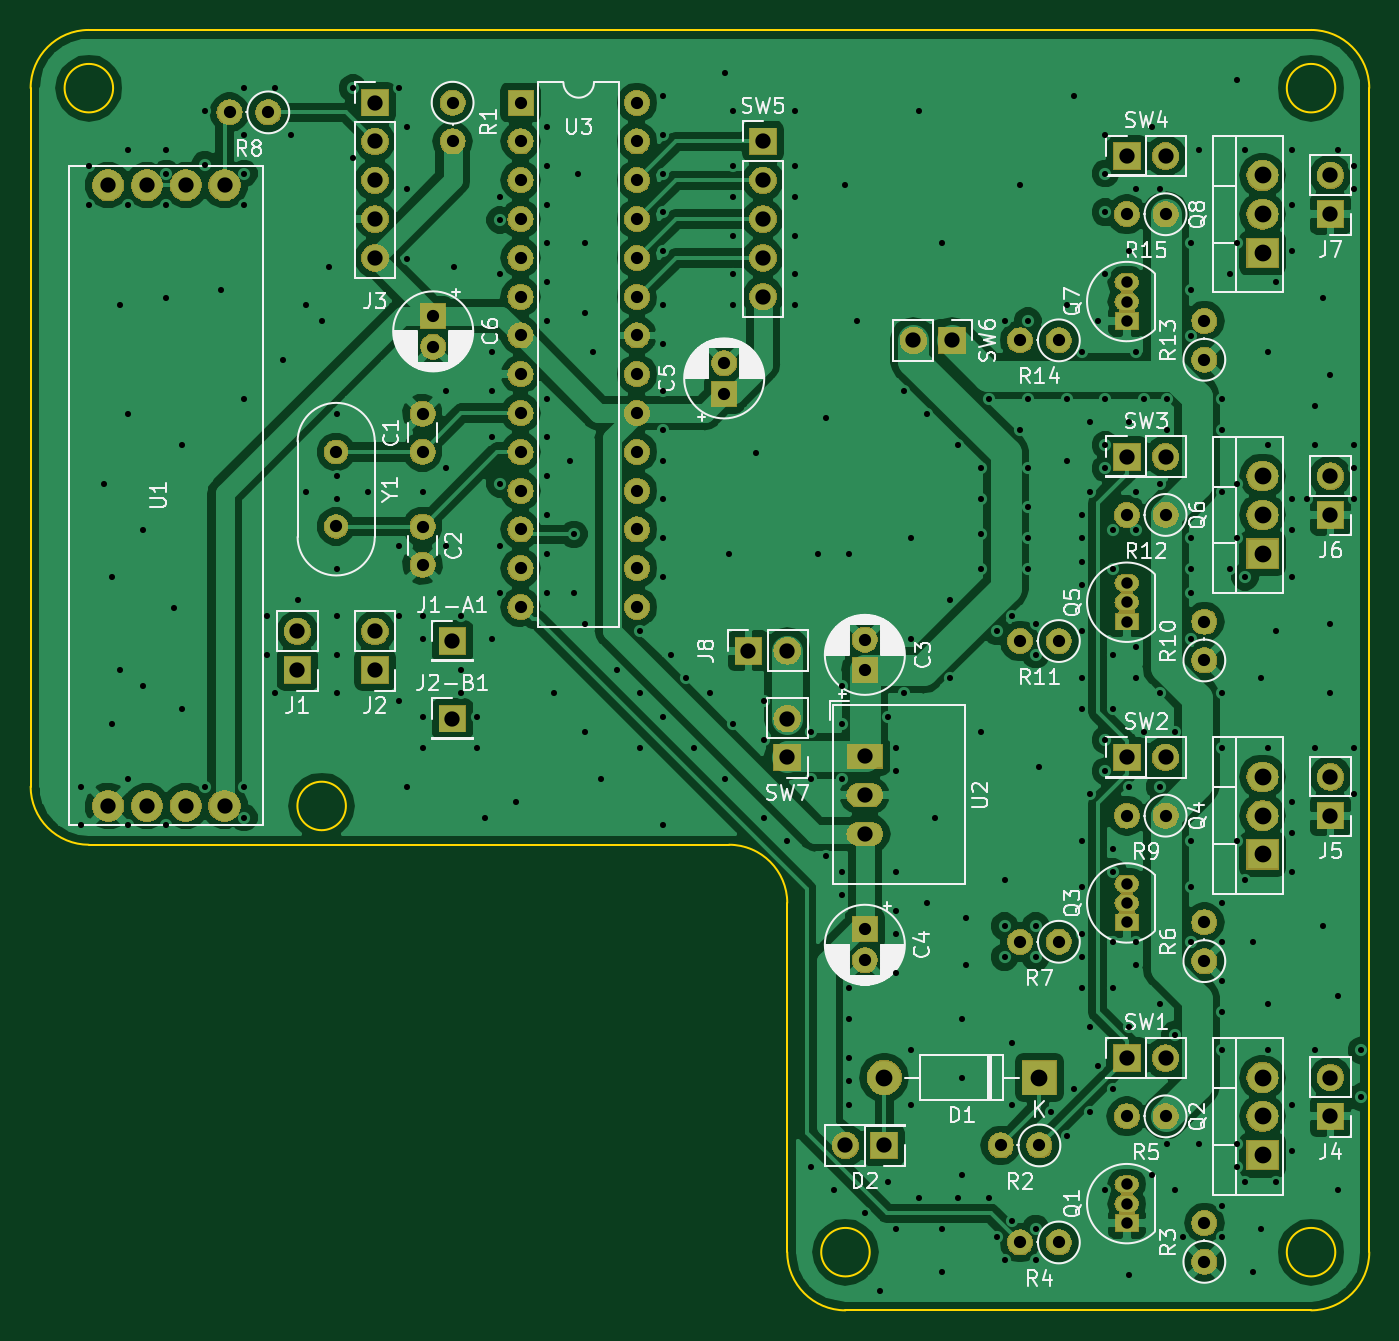
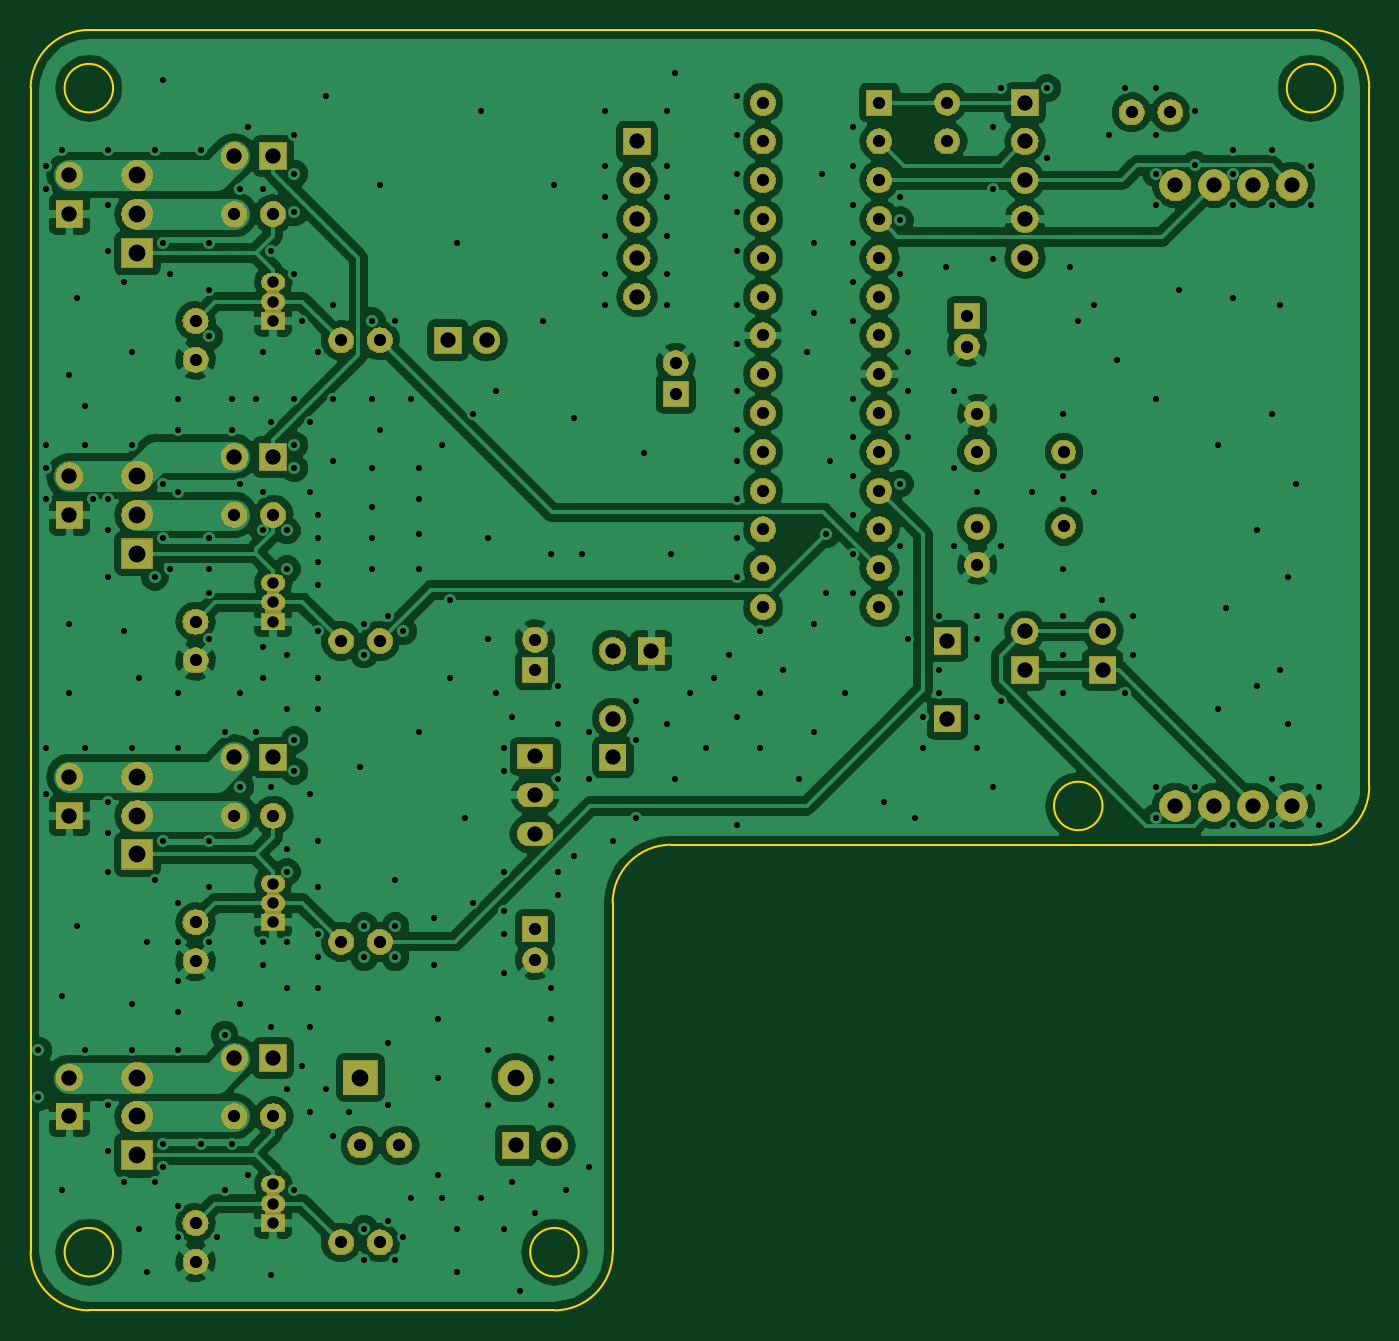
Circuit board: 11 layer files. Board 87.6 x 83.8 mm.
- bottom_copper: Launch_Controller-Pad_Box-B.Cu.gbr (170902 bytes)
- bottom_mask: Launch_Controller-Pad_Box-B.Mask.gbr (154051 bytes)
- paste: Launch_Controller-Pad_Box-B.Paste.gbr (510 bytes)
- bottom_silk: Launch_Controller-Pad_Box-B.SilkS.gbr (511 bytes)
- outline: Launch_Controller-Pad_Box-Edge.Cuts.gbr (1608 bytes)
- top_copper: Launch_Controller-Pad_Box-F.Cu.gbr (168062 bytes)
- top_mask: Launch_Controller-Pad_Box-F.Mask.gbr (154051 bytes)
- paste: Launch_Controller-Pad_Box-F.Paste.gbr (510 bytes)
- top_silk: Launch_Controller-Pad_Box-F.SilkS.gbr (75178 bytes)
- drill: Launch_Controller-Pad_Box-NPTH.drl (138 bytes)
- drill: Launch_Controller-Pad_Box-PTH.drl (6899 bytes)

=== bottom_copper: Launch_Controller-Pad_Box-B.Cu.gbr (170902 bytes, source omitted) ===
=== bottom_mask: Launch_Controller-Pad_Box-B.Mask.gbr (154051 bytes, source omitted) ===
=== paste: Launch_Controller-Pad_Box-B.Paste.gbr ===
G04 #@! TF.GenerationSoftware,KiCad,Pcbnew,(5.0.1)-4*
G04 #@! TF.CreationDate,2018-12-26T20:48:13-08:00*
G04 #@! TF.ProjectId,Launch_Controller-Pad_Box,4C61756E63685F436F6E74726F6C6C65,rev?*
G04 #@! TF.SameCoordinates,Original*
G04 #@! TF.FileFunction,Paste,Bot*
G04 #@! TF.FilePolarity,Positive*
%FSLAX46Y46*%
G04 Gerber Fmt 4.6, Leading zero omitted, Abs format (unit mm)*
G04 Created by KiCad (PCBNEW (5.0.1)-4) date 12/26/2018 8:48:13 PM*
%MOMM*%
%LPD*%
G01*
G04 APERTURE LIST*
G04 APERTURE END LIST*
M02*

=== bottom_silk: Launch_Controller-Pad_Box-B.SilkS.gbr ===
G04 #@! TF.GenerationSoftware,KiCad,Pcbnew,(5.0.1)-4*
G04 #@! TF.CreationDate,2018-12-26T20:48:14-08:00*
G04 #@! TF.ProjectId,Launch_Controller-Pad_Box,4C61756E63685F436F6E74726F6C6C65,rev?*
G04 #@! TF.SameCoordinates,Original*
G04 #@! TF.FileFunction,Legend,Bot*
G04 #@! TF.FilePolarity,Positive*
%FSLAX46Y46*%
G04 Gerber Fmt 4.6, Leading zero omitted, Abs format (unit mm)*
G04 Created by KiCad (PCBNEW (5.0.1)-4) date 12/26/2018 8:48:14 PM*
%MOMM*%
%LPD*%
G01*
G04 APERTURE LIST*
G04 APERTURE END LIST*
M02*

=== outline: Launch_Controller-Pad_Box-Edge.Cuts.gbr ===
G04 #@! TF.GenerationSoftware,KiCad,Pcbnew,(5.0.1)-4*
G04 #@! TF.CreationDate,2018-12-26T20:48:14-08:00*
G04 #@! TF.ProjectId,Launch_Controller-Pad_Box,4C61756E63685F436F6E74726F6C6C65,rev?*
G04 #@! TF.SameCoordinates,Original*
G04 #@! TF.FileFunction,Profile,NP*
%FSLAX46Y46*%
G04 Gerber Fmt 4.6, Leading zero omitted, Abs format (unit mm)*
G04 Created by KiCad (PCBNEW (5.0.1)-4) date 12/26/2018 8:48:14 PM*
%MOMM*%
%LPD*%
G01*
G04 APERTURE LIST*
%ADD10C,0.150000*%
G04 APERTURE END LIST*
D10*
X39370000Y-96520000D02*
X39370000Y-50800000D01*
X88900000Y-127000000D02*
X88900000Y-104140000D01*
X85090000Y-100330000D02*
X43180000Y-100330000D01*
X85090000Y-100330000D02*
G75*
G02X88900000Y-104140000I0J-3810000D01*
G01*
X123190000Y-130810000D02*
X92710000Y-130810000D01*
X92710000Y-130810000D02*
G75*
G02X88900000Y-127000000I0J3810000D01*
G01*
X127000000Y-127000000D02*
G75*
G02X123190000Y-130810000I-3810000J0D01*
G01*
X43180000Y-100330000D02*
G75*
G02X39370000Y-96520000I0J3810000D01*
G01*
X123190000Y-46990000D02*
X43180000Y-46990000D01*
X39370000Y-50800000D02*
G75*
G02X43180000Y-46990000I3810000J0D01*
G01*
X123190000Y-46990000D02*
G75*
G02X127000000Y-50800000I0J-3810000D01*
G01*
X124777500Y-50800000D02*
G75*
G03X124777500Y-50800000I-1587500J0D01*
G01*
X60007500Y-97790000D02*
G75*
G03X60007500Y-97790000I-1587500J0D01*
G01*
X44767500Y-50800000D02*
G75*
G03X44767500Y-50800000I-1587500J0D01*
G01*
X124777500Y-127000000D02*
G75*
G03X124777500Y-127000000I-1587500J0D01*
G01*
X94297500Y-127000000D02*
G75*
G03X94297500Y-127000000I-1587500J0D01*
G01*
X127000000Y-50800000D02*
X127000000Y-127000000D01*
M02*

=== top_copper: Launch_Controller-Pad_Box-F.Cu.gbr (168062 bytes, source omitted) ===
=== top_mask: Launch_Controller-Pad_Box-F.Mask.gbr (154051 bytes, source omitted) ===
=== paste: Launch_Controller-Pad_Box-F.Paste.gbr ===
G04 #@! TF.GenerationSoftware,KiCad,Pcbnew,(5.0.1)-4*
G04 #@! TF.CreationDate,2018-12-26T20:48:13-08:00*
G04 #@! TF.ProjectId,Launch_Controller-Pad_Box,4C61756E63685F436F6E74726F6C6C65,rev?*
G04 #@! TF.SameCoordinates,Original*
G04 #@! TF.FileFunction,Paste,Top*
G04 #@! TF.FilePolarity,Positive*
%FSLAX46Y46*%
G04 Gerber Fmt 4.6, Leading zero omitted, Abs format (unit mm)*
G04 Created by KiCad (PCBNEW (5.0.1)-4) date 12/26/2018 8:48:13 PM*
%MOMM*%
%LPD*%
G01*
G04 APERTURE LIST*
G04 APERTURE END LIST*
M02*

=== top_silk: Launch_Controller-Pad_Box-F.SilkS.gbr (75178 bytes, source omitted) ===
=== drill: Launch_Controller-Pad_Box-NPTH.drl ===
M48
;DRILL file {KiCad (5.0.1)-4} date 12/26/2018 8:48:02 PM
;FORMAT={-:-/ absolute / inch / decimal}
FMAT,2
INCH,TZ
%
G90
G05
M72
T0
M30

=== drill: Launch_Controller-Pad_Box-PTH.drl (6899 bytes, source omitted) ===
